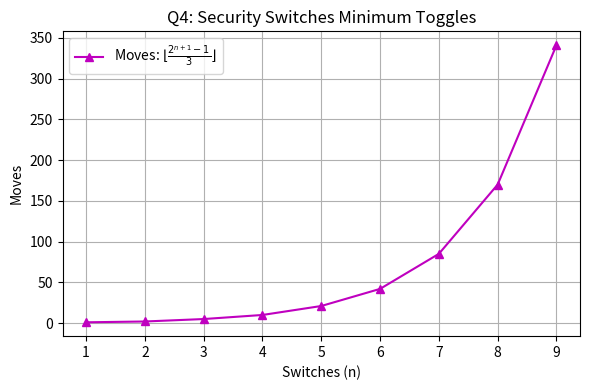

The matplotlib source for this figure:
import matplotlib.pyplot as plt
import numpy as np

n = np.arange(1, 10)
moves = np.floor((2**(n + 1) - 1) / 3)

plt.figure(figsize=(6, 4))
plt.plot(n, moves, 'm-^', label=r'Moves: $\lfloor \frac{2^{n+1}-1}{3} \rfloor$')
plt.title('Q4: Security Switches Minimum Toggles')
plt.xlabel('Switches (n)')
plt.ylabel('Moves')
plt.legend()
plt.grid(True)
plt.tight_layout()
plt.savefig('q4_graph.png', dpi=300)
